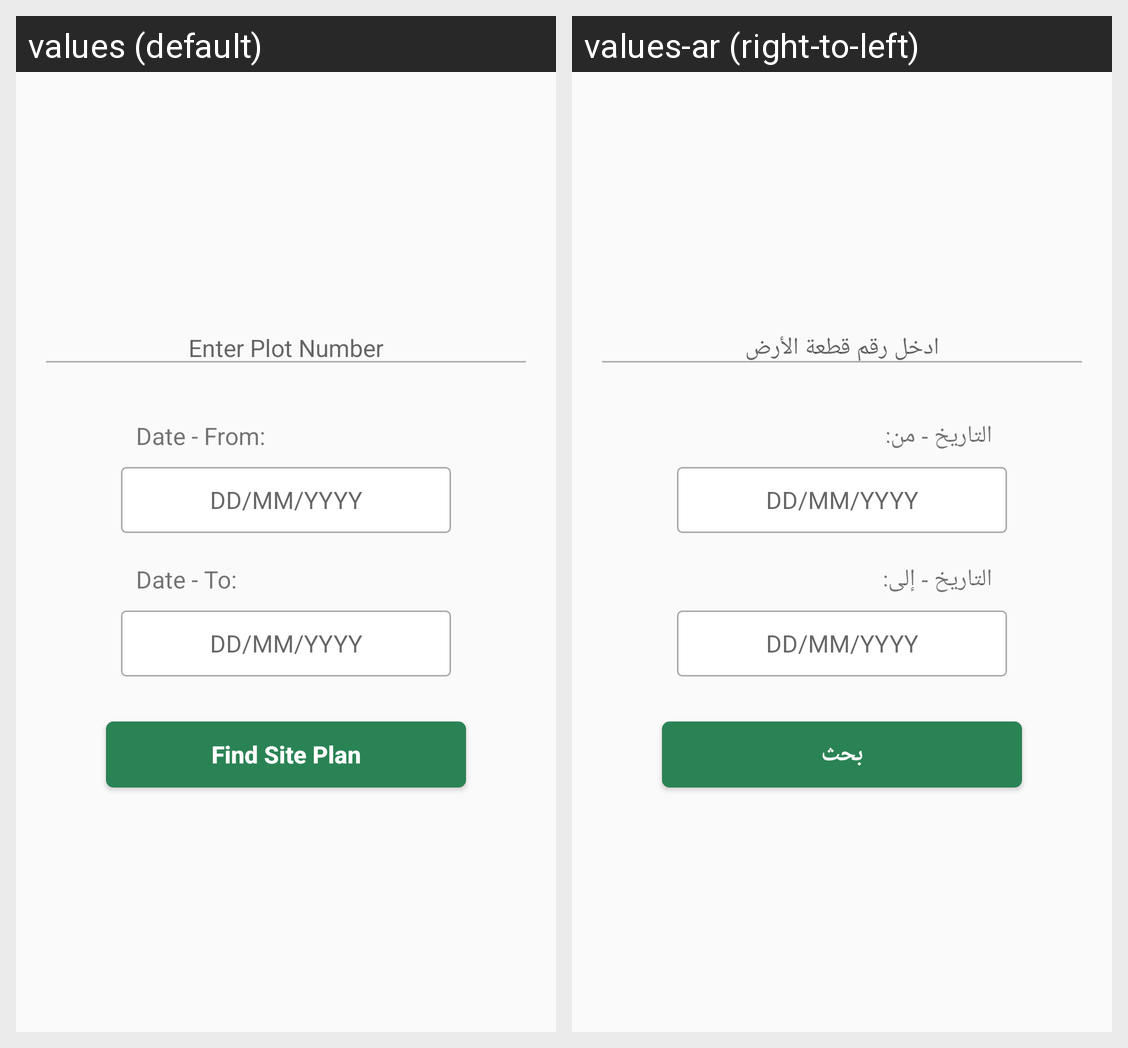

The Android screen above is rendered under two locales of the same app. Produce the string resources it draws, with the default and per-locale values.
Android screen res/layout/fragment_find_site_plan.xml rendered under 2 locales, left to right: values (default), values-ar (right-to-left). Device: Nexus 5 (rendered at 1080×1920; each locale shown at half size, 540×960, under a caption strip naming it); theme AppTheme.
Strings drawn on this screen, with the default value and each locale's value (text and hints the layout hard-codes, and strings that could not be matched under every locale, appear in the picture but are not listed):

enter_plot_number
  values: Enter Plot Number
  values-ar: ادخل رقم قطعة الأرض

date_from
  values: Date - From:
  values-ar: التاريخ - من:

date
  values: DD/MM/YYYY
  values-ar: DD/MM/YYYY

date_to
  values: Date - To:
  values-ar: التاريخ - إلى:

find_site_plan
  values: Find Site Plan
  values-ar: بحث
